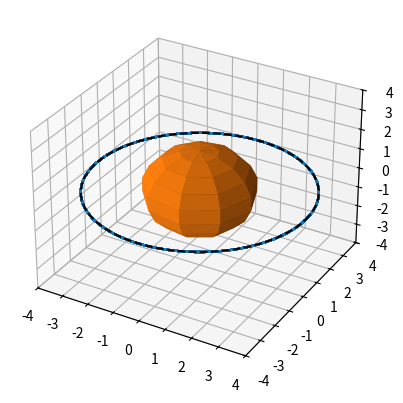

This figure's Python source:
# -*- coding: utf-8 -*-
"""
Created on Tue Jun  6 09:50:11 2023

[redacted]
"""
import numpy as np
import matplotlib.pyplot as plt
from matplotlib.animation import FuncAnimation, PillowWriter

G = 6.6743 * 10**-11
c = 299792458

def cot(x):
    return np.cos(x) / np.sin(x)

class Body(object):
    def __init__(self, r, dr, M):
        self.r = r
        self.dr = dr
        self.M = M
        self.angMom = self.r[1]**2 * (np.sin(self.r[2]))**2 * self.dr[3]
        self.epsilon = 0.5 * self.dr[1]**2 + self.Veff()
        self.rest_energy = np.sqrt(2 * self.epsilon + 1)
        v = self.velMag()
        self.pathv = np.array([v])
        
        self.pathr = np.array([self.r])
        self.pathdr = np.array([self.dr])
        self.borked = False
    
    def Veff(self):
        return (- self.M / self.r[1]) + self.angMom**2 * (1 / (2 * self.r[1]**2) - self.M / self.r[1]**3)
    
    def dtdtau(self):
        # based on conservation of energy
        return self.rest_energy / (1 -  2 * self.M / self.r[1])
    def dphidtau(self):
        return self.angMom / (self.r[1]**2 * (np.sin(self.r[2]))**2)
    def drdtau(self):
        return np.sqrt(2 * (self.epsilon - self.Veff()))
    
    def ddrddtau(self):
        # X = (1 - 2 * self.M / self.r[1])
        # a = (2 * self.M / self.r[1]) * X * self.dtdtau()**2
        # b = - (2 * self.M / self.r[1]**2) * X**-1 * self.dr[1]**2
        # # b = 0
        # c = - self.r[1] * X * self.dr[2]**2
        # d = - self.r[1] * X * (np.sin(self.r[2]))**2 * self.dr[3]**2
        # return a + b + c + d
        # return - (self.M / self.r[1]**2 + self.dr[3]**2 * (np.sin(self.r[2]))**4 * (self.r[1] - self.M))
        
        # below func found by differentiating the effective potential wrt to r
        return -(self.angMom**2 * (3 * self.M - self.r[1]) + self.M * self.r[1]**2) / self.r[1]**4
    def ddthetaddtau(self):
        # below found by geodesic equation
        return  self.r[1] * self.dr[3]**2 * np.sin(self.r[2]) * np.cos(self.r[2]) - self.r[1]**-1 * self.dr[1] * self.dr[2]
    def ddphiddtau(self):
        # below found by geodesic equation
        return - 2 / self.r[1] * self.dr[1] * self.dr[3] - 2 * cot(self.r[2]) * self.dr[2] * self.dr[3]
    
    def velMag(self):
        # b = (-(1 - 2 * self.M / self.r[1]) * self.dr[0])**2
        # print(b)
        # return np.sqrt(1 - 1/b)
        return self.dr[1] + self.r[1] * self.dr[2] * np.sin(self.r[3]) + self.r[1] * self.dr[3]
    
    def update_pos(self, step):
        if self.borked:
            self.r = np.zeros(4)
            self.dr = np.zeros(4)
        else:
            self.r += step * self.dr
            if abs(self.r[1]) <= 2 * self.M:
                self.borked = True
                self.r = np.zeros(4)
                self.dr = np.zeros(4)
            else:
                self.update_vels(step)
            self.pathr = np.append(self.pathr, [self.r], axis=0)
            
    
    def update_vels(self, step):
        Dr = self.ddrddtau()
        Dtheta = self.ddthetaddtau()
        Dphi = self.ddphiddtau()
        self.dr += step * np.array([0, Dr, Dtheta, Dphi])
        # self.dr += step * np.array([0, 0, Dtheta, Dphi])
        self.dr[0] = self.dtdtau()
        # self.dr[1] = self.drdtau()
        # self.dr[3] = self.dphidtau()
        
        self.pathdr = np.append(self.pathdr, [self.dr], axis=0)
        v = self.velMag()
        self.pathv = np.append(self.pathv, v)
        
M = 1
r = np.array([0, 4 * M, np.pi / 2, 0])
dr = 0
dtheta = 0
dl_M = 4 
dphi = dl_M * M / (r[1]**2 * (np.sin(r[2]))**2)
# dphi = 1
dt = np.sqrt(2 * (0.5 * dr**2 + (- M / r[1]) + (r[1]**2 * (np.sin(r[2]))**2 * dphi)**2 * (1 / (2 * r[1]**2) - M / r[1]**3)) + 1) / (1 -  2 * M / r[1])
v = np.array([dt, dr, dtheta, dphi])

b1 = Body(r, v, M)
step = 0.1
iters = int(2e4)
for i in range(iters):
    b1.update_pos(step)


x = b1.pathr[:, 1] * np.sin(b1.pathr[:, 2]) * np.cos(b1.pathr[:, 3])
y = b1.pathr[:, 1] * np.sin(b1.pathr[:, 2]) * np.sin(b1.pathr[:, 3])
z = b1.pathr[:, 1] * np.cos(b1.pathr[:, 2])
x /= M; y /= M; z /= M 

maximum = max(max(x), max(y), max(z))

ax = plt.figure().add_subplot(projection='3d')

def plot_bh(ax):
    N=10
    u = np.linspace(0, 2 * np.pi, N)
    v = np.linspace(0, np.pi, N)
    X = 2 * M * np.outer(np.cos(u), np.sin(v))
    Y = 2 * M * np.outer(np.sin(u), np.sin(v))
    Z = 2 * M * np.outer(np.ones(np.size(u)), np.cos(v))
    ax.plot_surface(X, Y, Z)
def plot_circle(ax, r):
    N = 50
    theta = np.linspace(0, 2 * np.pi, N)
    X = r * np.cos(theta)
    Y = r * np.sin(theta)
    ax.plot(X, Y, linestyle='--', c='k')

ax.plot(x, y, z)
plot_circle(ax, b1.pathr[0, 1])
plot_bh(ax)
ax.scatter(0, 0, 0, c='k')
ax.set_xlim(-maximum, maximum)
ax.set_ylim(-maximum, maximum)
ax.set_zlim(-maximum, maximum)
a = b1.pathv
        

anim = False
if anim:
    
    fig = plt.figure(figsize=(12, 12))
    ax = plt.axes(projection='3d')
    
    def animate(i):
        ax.clear()
        ax.set_xlim(-maximum, maximum)
        ax.set_ylim(-maximum, maximum)
        ax.set_zlim(-maximum, maximum)
        plot_bh(ax)
        plot_circle(ax, b1.pathr[0, 1])
        
        
        X = b1.pathr[:i, 1] * np.sin(b1.pathr[:i, 2]) * np.cos(b1.pathr[:i, 3])
        Y = b1.pathr[:i, 1] * np.sin(b1.pathr[:i, 2]) * np.sin(b1.pathr[:i, 3])
        Z = b1.pathr[:i, 1] * np.cos(b1.pathr[:i, 2])
        X /= M; Y /= M; Z /= M 
        
        ax.plot(X, Y, Z, c='tab:blue', linestyle='-', marker='')
        if i > 0:
            ax.plot(X[-1], Y[-1], Z[-1], color='tab:blue', linestyle='-', marker='o')
        
        return fig,
            
    ani = FuncAnimation(fig, animate, interval=100, repeat=True, frames=range(0, iters, 80))
    ani.save("bleepslonger.gif", dpi=50, writer=PillowWriter(fps=40))
        
        